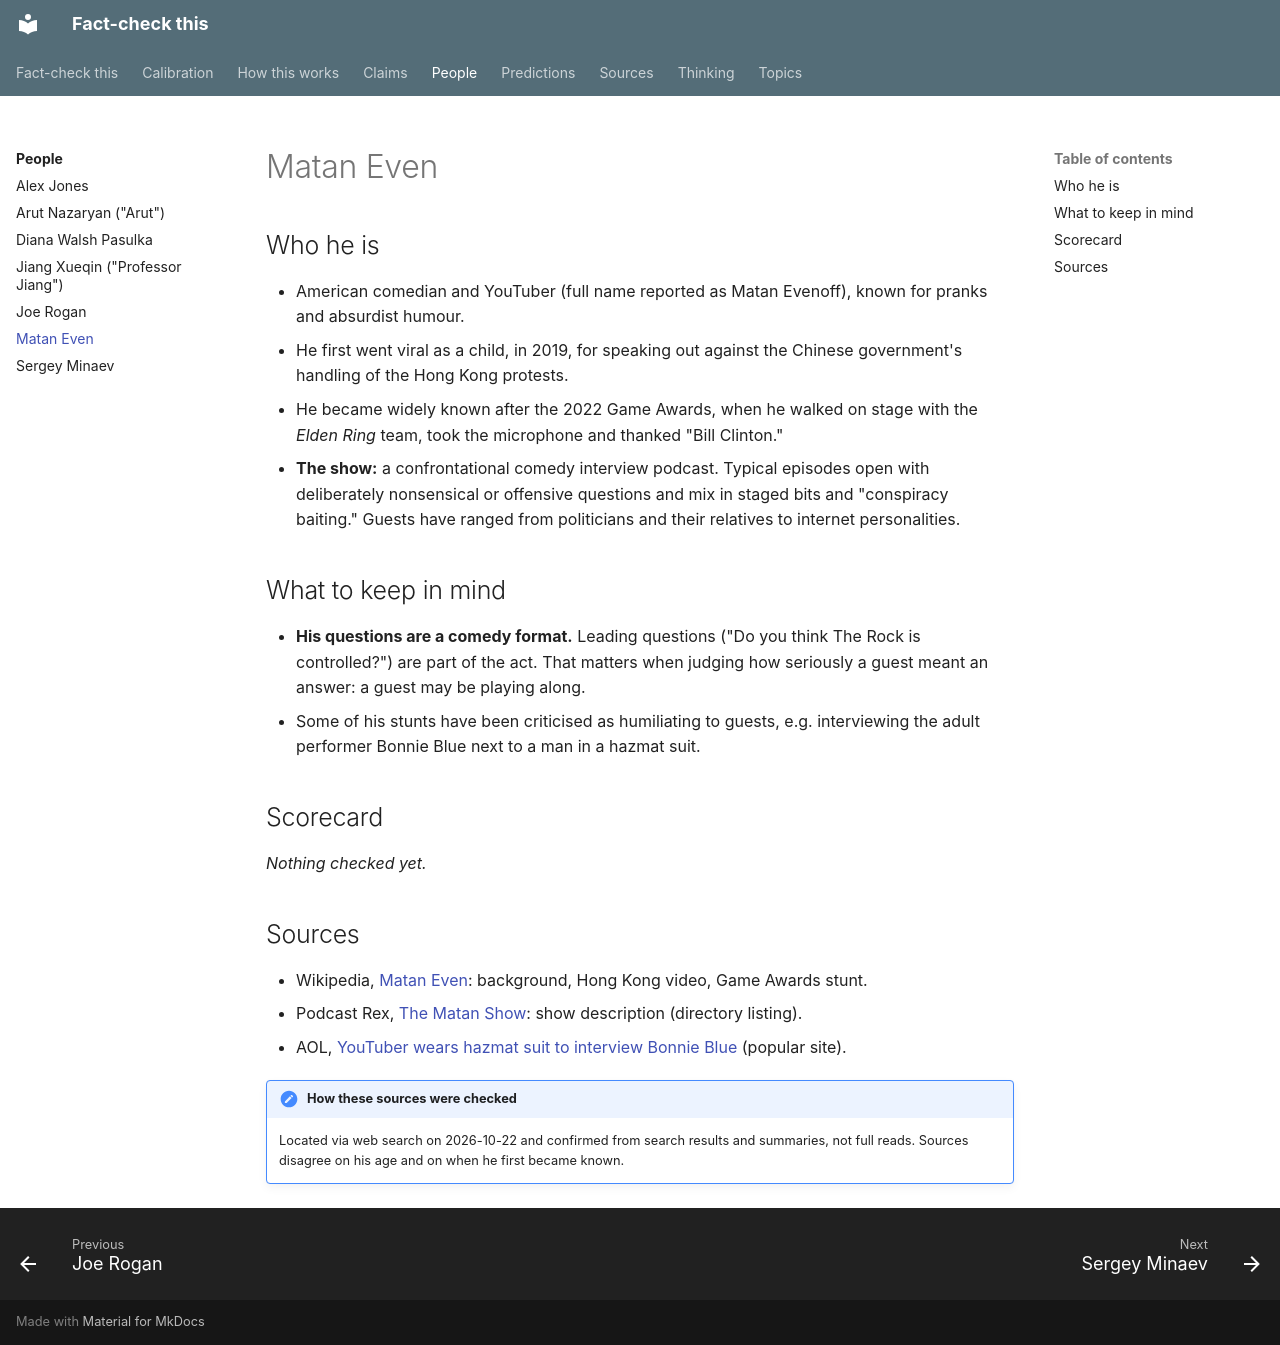

repository: makualiyev/fact-check-this · page: people/matan-even/index.html · generator: mkdocs

---
type: person
title: Matan Even
summary: American comedian and YouTuber whose interview show is built on absurd, provocative questions. A host, not an expert on the topics discussed.
---

# Matan Even

## Who he is

- American comedian and YouTuber (full name reported as Matan Evenoff), known for pranks and absurdist humour.
- He first went viral as a child, in 2019, for speaking out against the Chinese government's handling of the Hong Kong protests.
- He became widely known after the 2022 Game Awards, when he walked on stage with the *Elden Ring* team, took the microphone and thanked "Bill Clinton."
- **The show:** a confrontational comedy interview podcast. Typical episodes open with deliberately nonsensical or offensive questions and mix in staged bits and "conspiracy baiting." Guests have ranged from politicians and their relatives to internet personalities.

## What to keep in mind

- **His questions are a comedy format.** Leading questions ("Do you think The Rock is controlled?") are part of the act. That matters when judging how seriously a guest meant an answer: a guest may be playing along.
- Some of his stunts have been criticised as humiliating to guests, e.g. interviewing the adult performer Bonnie Blue next to a man in a hazmat suit.

## Scorecard

<!-- auto:scorecard -->
_Nothing checked yet._
<!-- /auto:scorecard -->

## Sources

- Wikipedia, [Matan Even](https://en.wikipedia.org/wiki/Matan_Even): background, Hong Kong video, Game Awards stunt.
- Podcast Rex, [The Matan Show](https://podcastrex.com/shows/the-matan-show): show description (directory listing).
- AOL, [YouTuber wears hazmat suit to interview Bonnie Blue](https://www.aol.com/articles/youtuber-humiliating-bonnie-blue-interview-174104241.html) (popular site).

!!! note "How these sources were checked"
    Located via web search on 2026-10-22 and confirmed from search results
    and summaries, not full reads. Sources disagree on his age and on when
    he first became known.
